Labelled photos from "processed", an image-classification folder in rabia-senlik/Deep_learning_clasification. The possible labels are: crazing, inclusion, pitted surface, rolled-in scale, scratches.

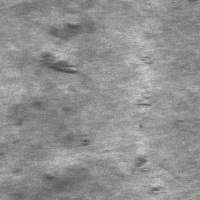
Label: rolled-in scale

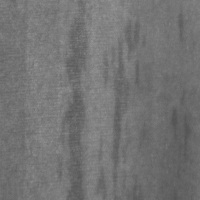
Label: inclusion

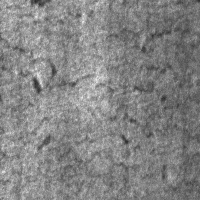
Label: crazing

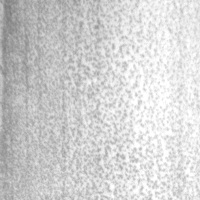
Label: pitted surface

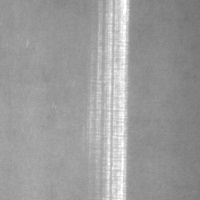
Label: scratches

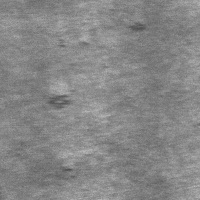
Label: rolled-in scale
